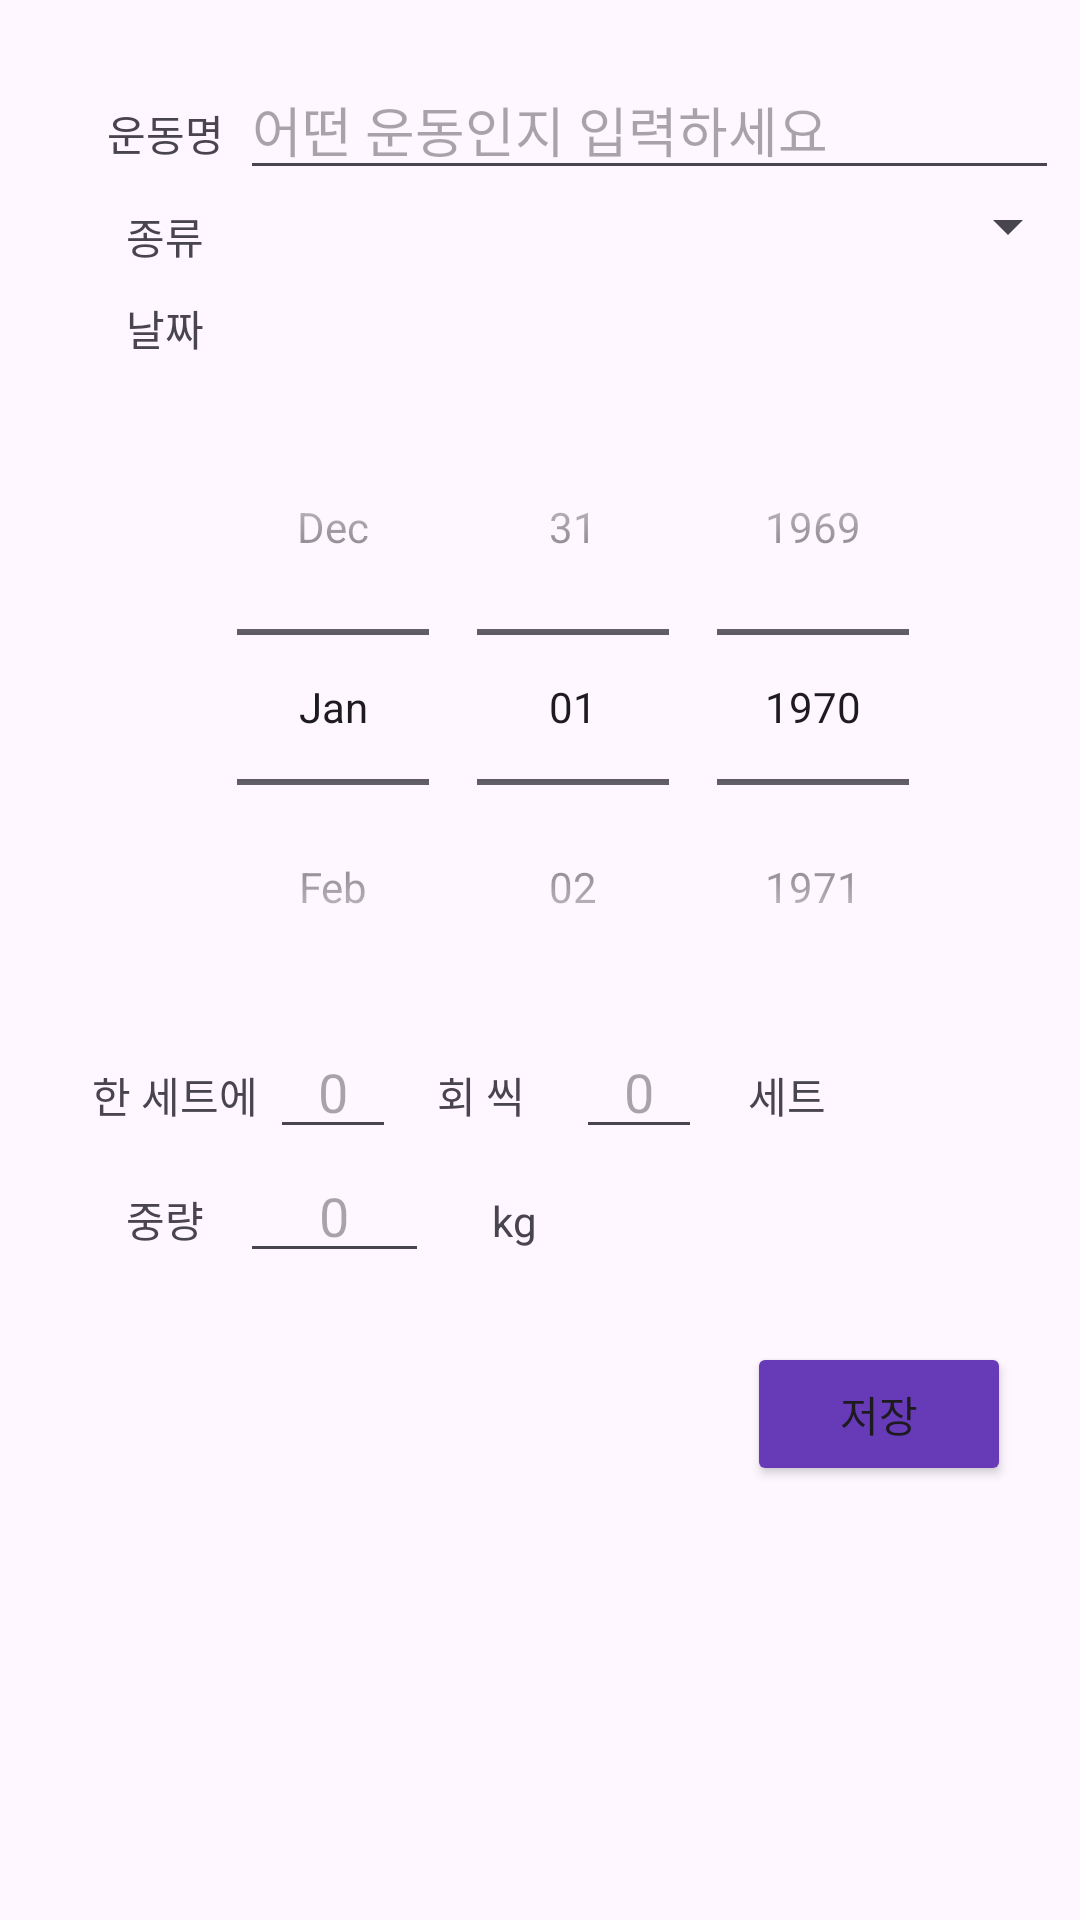

This screen was rendered from an Android layout file. Write that file and the resources it references.
<!-- AndroidManifest.xml: application theme Theme.HealthSWU -->
<!-- res/layout/activity_record.xml -->
<?xml version="1.0" encoding="utf-8"?>

<LinearLayout xmlns:android="http://schemas.android.com/apk/res/android"
    xmlns:app="http://schemas.android.com/apk/res-auto"
    xmlns:tools="http://schemas.android.com/tools"
    android:layout_width="match_parent"
    android:layout_height="match_parent"
    android:orientation="vertical"
    android:paddingLeft="30sp"
    android:paddingTop="20sp"
    tools:context=".RecordActivity">

    
    <LinearLayout
        android:layout_width="match_parent"
        android:layout_height="wrap_content">
        <TextView
            android:layout_width="50dp"
            android:layout_height="wrap_content"
            android:gravity="center"
            android:padding="5dp"
            android:text="운동명" />
        <EditText
            android:id="@+id/edtExerciseName"
            android:layout_width="wrap_content"
            android:layout_height="wrap_content"
            android:ems="13"
            android:hint="어떤 운동인지 입력하세요" />
    </LinearLayout>

    
    <LinearLayout
        android:layout_width="match_parent"
        android:layout_height="wrap_content">
        <TextView
            android:layout_width="50dp"
            android:layout_height="wrap_content"
            android:gravity="center"
            android:padding="5dp"
            android:text="종류" />
        <Spinner
            android:id="@+id/spinExerciseType"
            android:layout_width="match_parent"
            android:layout_height="wrap_content"
             />
    </LinearLayout>


    <LinearLayout
     android:layout_width="match_parent"
     android:layout_height="wrap_content" >
        <TextView
            android:layout_width="50dp"
            android:gravity="center"
            android:layout_height="wrap_content"
            android:padding="5dp"
            android:text="날짜" />

    </LinearLayout>

    <DatePicker
        android:id="@+id/dateExercise"
        android:paddingLeft="10dp"
        android:paddingTop="5dp"
        android:layout_width="320dp"
        android:layout_height="wrap_content"
        android:datePickerMode="spinner"
        android:calendarViewShown="false"
        />

    
    <LinearLayout
        android:layout_width="match_parent"
        android:layout_height="wrap_content">
        <TextView
            android:layout_width="60dp"
            android:gravity="center"
            android:layout_height="wrap_content"
            android:text="한 세트에 " />
        <EditText
            android:id="@+id/edtExerciseCount"
            android:layout_width="wrap_content"
            android:layout_height="wrap_content"
            android:hint="0"
            android:gravity="center"
            android:ems="2"
            android:inputType="number" />
        <TextView
            android:layout_width="60dp"
            android:gravity="center"
            android:layout_height="wrap_content"
            android:text="회 씩 " />
        <EditText
        android:id="@+id/edtExerciseSet"
        android:layout_width="wrap_content"
        android:layout_height="wrap_content"
        android:hint="0"
        android:gravity="center"
        android:ems="2"
        android:inputType="number" />
        <TextView
            android:layout_width="60dp"
            android:gravity="center"
            android:layout_height="wrap_content"
            android:text="세트 " />
    </LinearLayout>


    <LinearLayout
        android:layout_width="match_parent"
        android:layout_height="wrap_content">
        <TextView
            android:layout_width="50dp"
            android:gravity="center"
            android:layout_height="wrap_content"
            android:text="중량" />
        <EditText
            android:id="@+id/edtExerciseWeight"
            android:layout_width="wrap_content"
            android:layout_height="wrap_content"
            android:hint="0"
            android:gravity="center"
            android:ems="3"
            android:inputType="number" />
        <TextView
            android:layout_width="60dp"
            android:gravity="center"
            android:layout_height="wrap_content"
            android:text="kg " />
    </LinearLayout>


    <Button
        android:id="@+id/btnSave"
        android:layout_width="wrap_content"
        android:layout_height="wrap_content"
        android:layout_gravity="right"
        android:layout_margin="23dp"
        android:backgroundTint="#673AB7"
        android:text="저장" />


</LinearLayout>
<!-- resources referenced by this layout -->
<resources>
  <style name="Theme.HealthSWU" parent="Base.Theme.HealthSWU" />
  <style name="Base.Theme.HealthSWU" parent="Theme.Material3.DayNight.NoActionBar">
          
          
      </style>
</resources>
